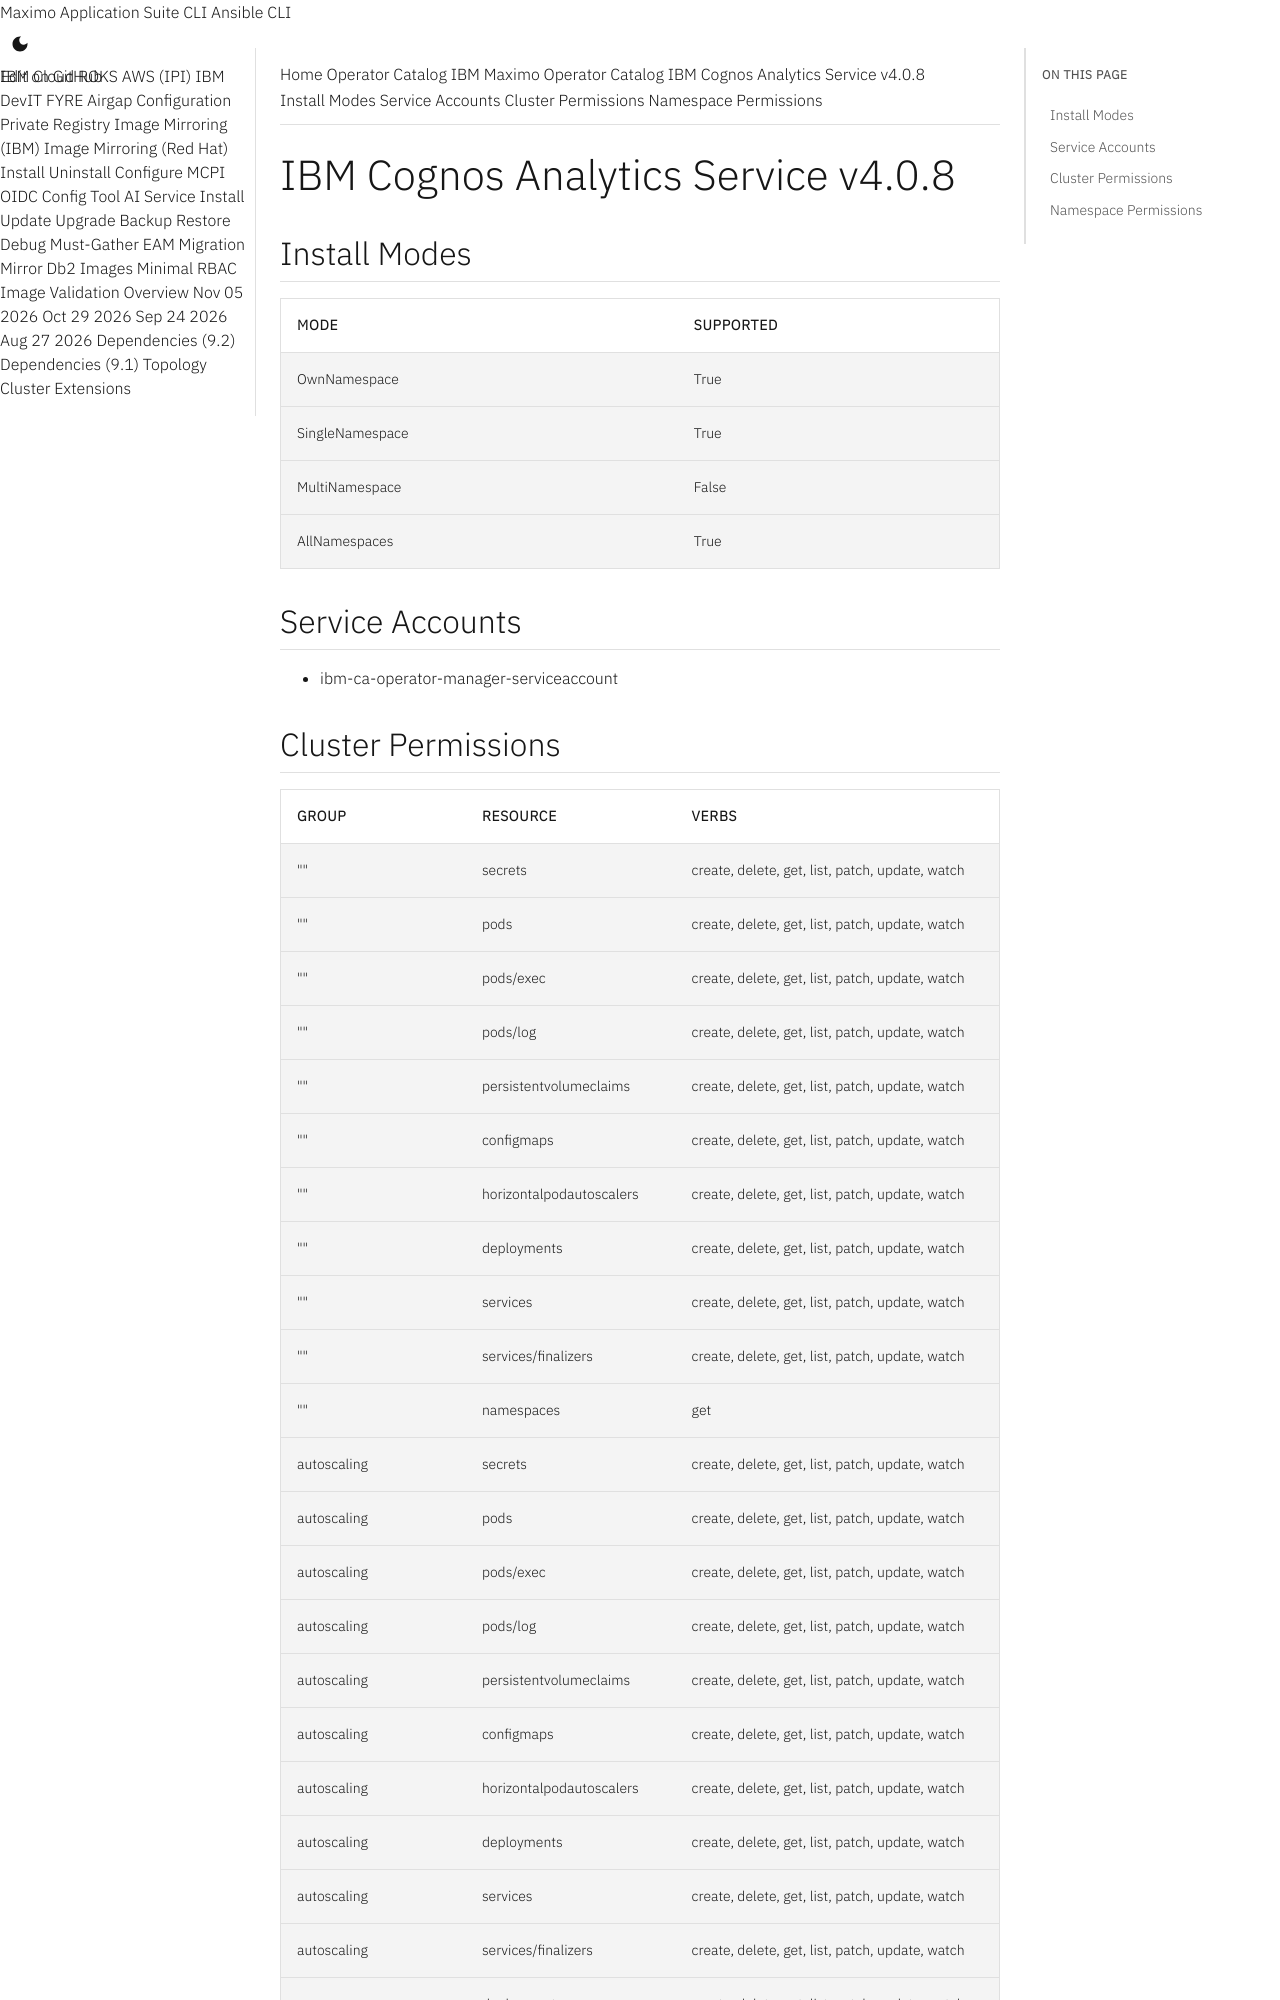

repository: ibm-mas/cli · page: catalogs/packages/ibm-ca-operator/4.0.8/index.html · generator: mkdocs

extra_breadcrumb_title_1: Operator Catalog
extra_breadcrumb_title_2: IBM Maximo Operator Catalog
extra_breadcrumb_url_2: ../../../
nav_title: Operator Catalog

IBM Cognos Analytics Service v4.0.8
================================================================================

Install Modes
--------------------------------------------------------------------------------
| Mode                 | Supported |
| :------------------- | :-------- |
| OwnNamespace         | True      |
| SingleNamespace      | True      |
| MultiNamespace       | False     |
| AllNamespaces        | True      |

Service Accounts
--------------------------------------------------------------------------------
- ibm-ca-operator-manager-serviceaccount
